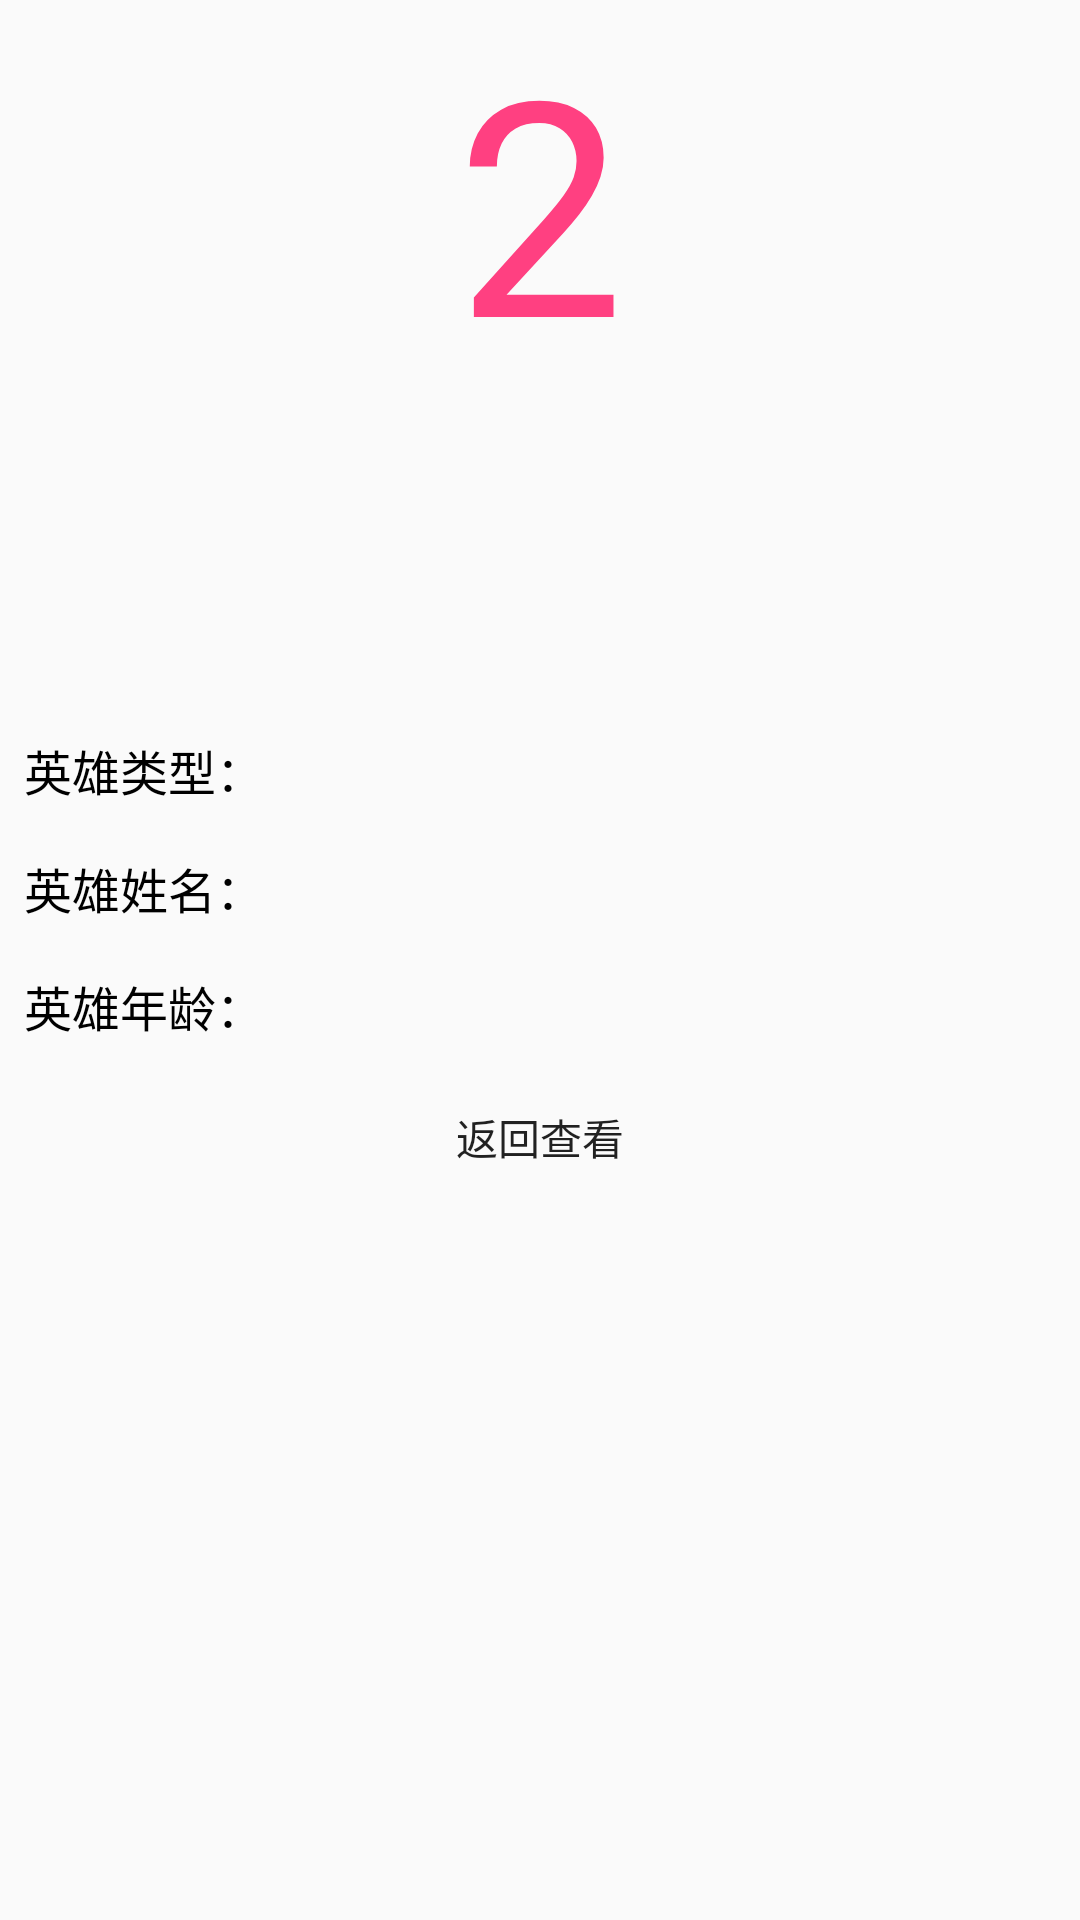

Android layout source for this screen:
<!-- AndroidManifest.xml: application theme AppTheme -->
<!-- res/layout/activity_return_data.xml -->
<?xml version="1.0" encoding="utf-8"?>
<LinearLayout xmlns:android="http://schemas.android.com/apk/res/android"
    xmlns:app="http://schemas.android.com/apk/res-auto"
    xmlns:tools="http://schemas.android.com/tools"
    android:layout_width="match_parent"
    android:layout_height="match_parent"
    android:orientation="vertical"
    tools:context="com.example.shinelon.eventbus.activity.ReceiveDataActivity">

    <FrameLayout
        android:layout_width="match_parent"
        android:layout_height="match_parent">

        <ImageView
            android:id="@+id/iv_img"
            android:layout_width="match_parent"
            android:layout_height="match_parent"
            android:scaleType="centerCrop" />

        <TextView
            android:layout_width="match_parent"
            android:layout_height="match_parent"
            android:gravity="center_horizontal"
            android:text="2"
            android:textColor="@color/colorAccent"
            android:textSize="@dimen/s200px" />

        <LinearLayout
            android:layout_width="match_parent"
            android:layout_height="match_parent"
            android:layout_gravity="center"
            android:gravity="center_vertical"
            android:orientation="vertical">
            
            <LinearLayout
                android:layout_width="match_parent"
                android:layout_height="wrap_content"
                android:orientation="horizontal"
                android:padding="@dimen/d16px">

                <TextView
                    android:layout_width="wrap_content"
                    android:layout_height="wrap_content"
                    android:text="@string/hero_type"
                    android:textColor="@color/black"
                    android:textSize="@dimen/s32px" />

                <EditText
                    android:id="@+id/et_card"
                    android:layout_width="match_parent"
                    android:layout_height="wrap_content"
                    android:background="@null"
                    android:textColor="@color/colorAccent"
                    android:textSize="@dimen/s32px" />

            </LinearLayout>
            
            <LinearLayout
                android:layout_width="match_parent"
                android:layout_height="wrap_content"
                android:orientation="horizontal"
                android:padding="@dimen/d16px">

                <TextView
                    android:layout_width="wrap_content"
                    android:layout_height="wrap_content"
                    android:text="@string/hero_name"
                    android:textColor="@color/black"
                    android:textSize="@dimen/s32px" />

                <EditText
                    android:id="@+id/et_name"
                    android:layout_width="match_parent"
                    android:layout_height="wrap_content"
                    android:background="@null"
                    android:textColor="@color/colorAccent"
                    android:textSize="@dimen/s32px" />

            </LinearLayout>
            
            <LinearLayout
                android:layout_width="match_parent"
                android:layout_height="wrap_content"
                android:orientation="horizontal"
                android:padding="@dimen/d16px">

                <TextView
                    android:layout_width="wrap_content"
                    android:layout_height="wrap_content"
                    android:text="@string/hero_age"
                    android:textColor="@color/black"
                    android:textSize="@dimen/s32px" />

                <EditText
                    android:id="@+id/et_age"
                    android:layout_width="match_parent"
                    android:layout_height="wrap_content"
                    android:background="@null"
                    android:inputType="number"
                    android:textColor="@color/colorAccent"
                    android:textSize="@dimen/s32px" />

            </LinearLayout>


            <Button
                android:layout_width="wrap_content"
                android:layout_height="wrap_content"
                android:layout_gravity="center"
                android:background="@drawable/black_btn_bg"
                android:onClick="ModifyHeroSuccess"
                android:text="@string/return_look" />


        </LinearLayout>

    </FrameLayout>


</LinearLayout>
<!-- resources referenced by this layout -->
<resources>
  <color name="black">#000000</color>
  <color name="colorAccent">#FF4081</color>
  <dimen name="d16px">8dp</dimen>
  <dimen name="s200px">100sp</dimen>
  <dimen name="s32px">16sp</dimen>
  <string name="hero_age">英雄年龄：</string>
  <string name="hero_name">英雄姓名：</string>
  <string name="hero_type">英雄类型：</string>
  <string name="return_look">返回查看</string>
  <style name="AppTheme" parent="Theme.AppCompat.Light.DarkActionBar">
          
          <item name="colorPrimary">@color/colorPrimary</item>
          <item name="colorPrimaryDark">@color/colorPrimaryDark</item>
          <item name="colorAccent">@color/colorAccent</item>
          <item name="windowNoTitle">true</item>
      </style>
  <color name="colorPrimary">#3F51B5</color>
  <color name="colorPrimaryDark">#303F9F</color>
</resources>
